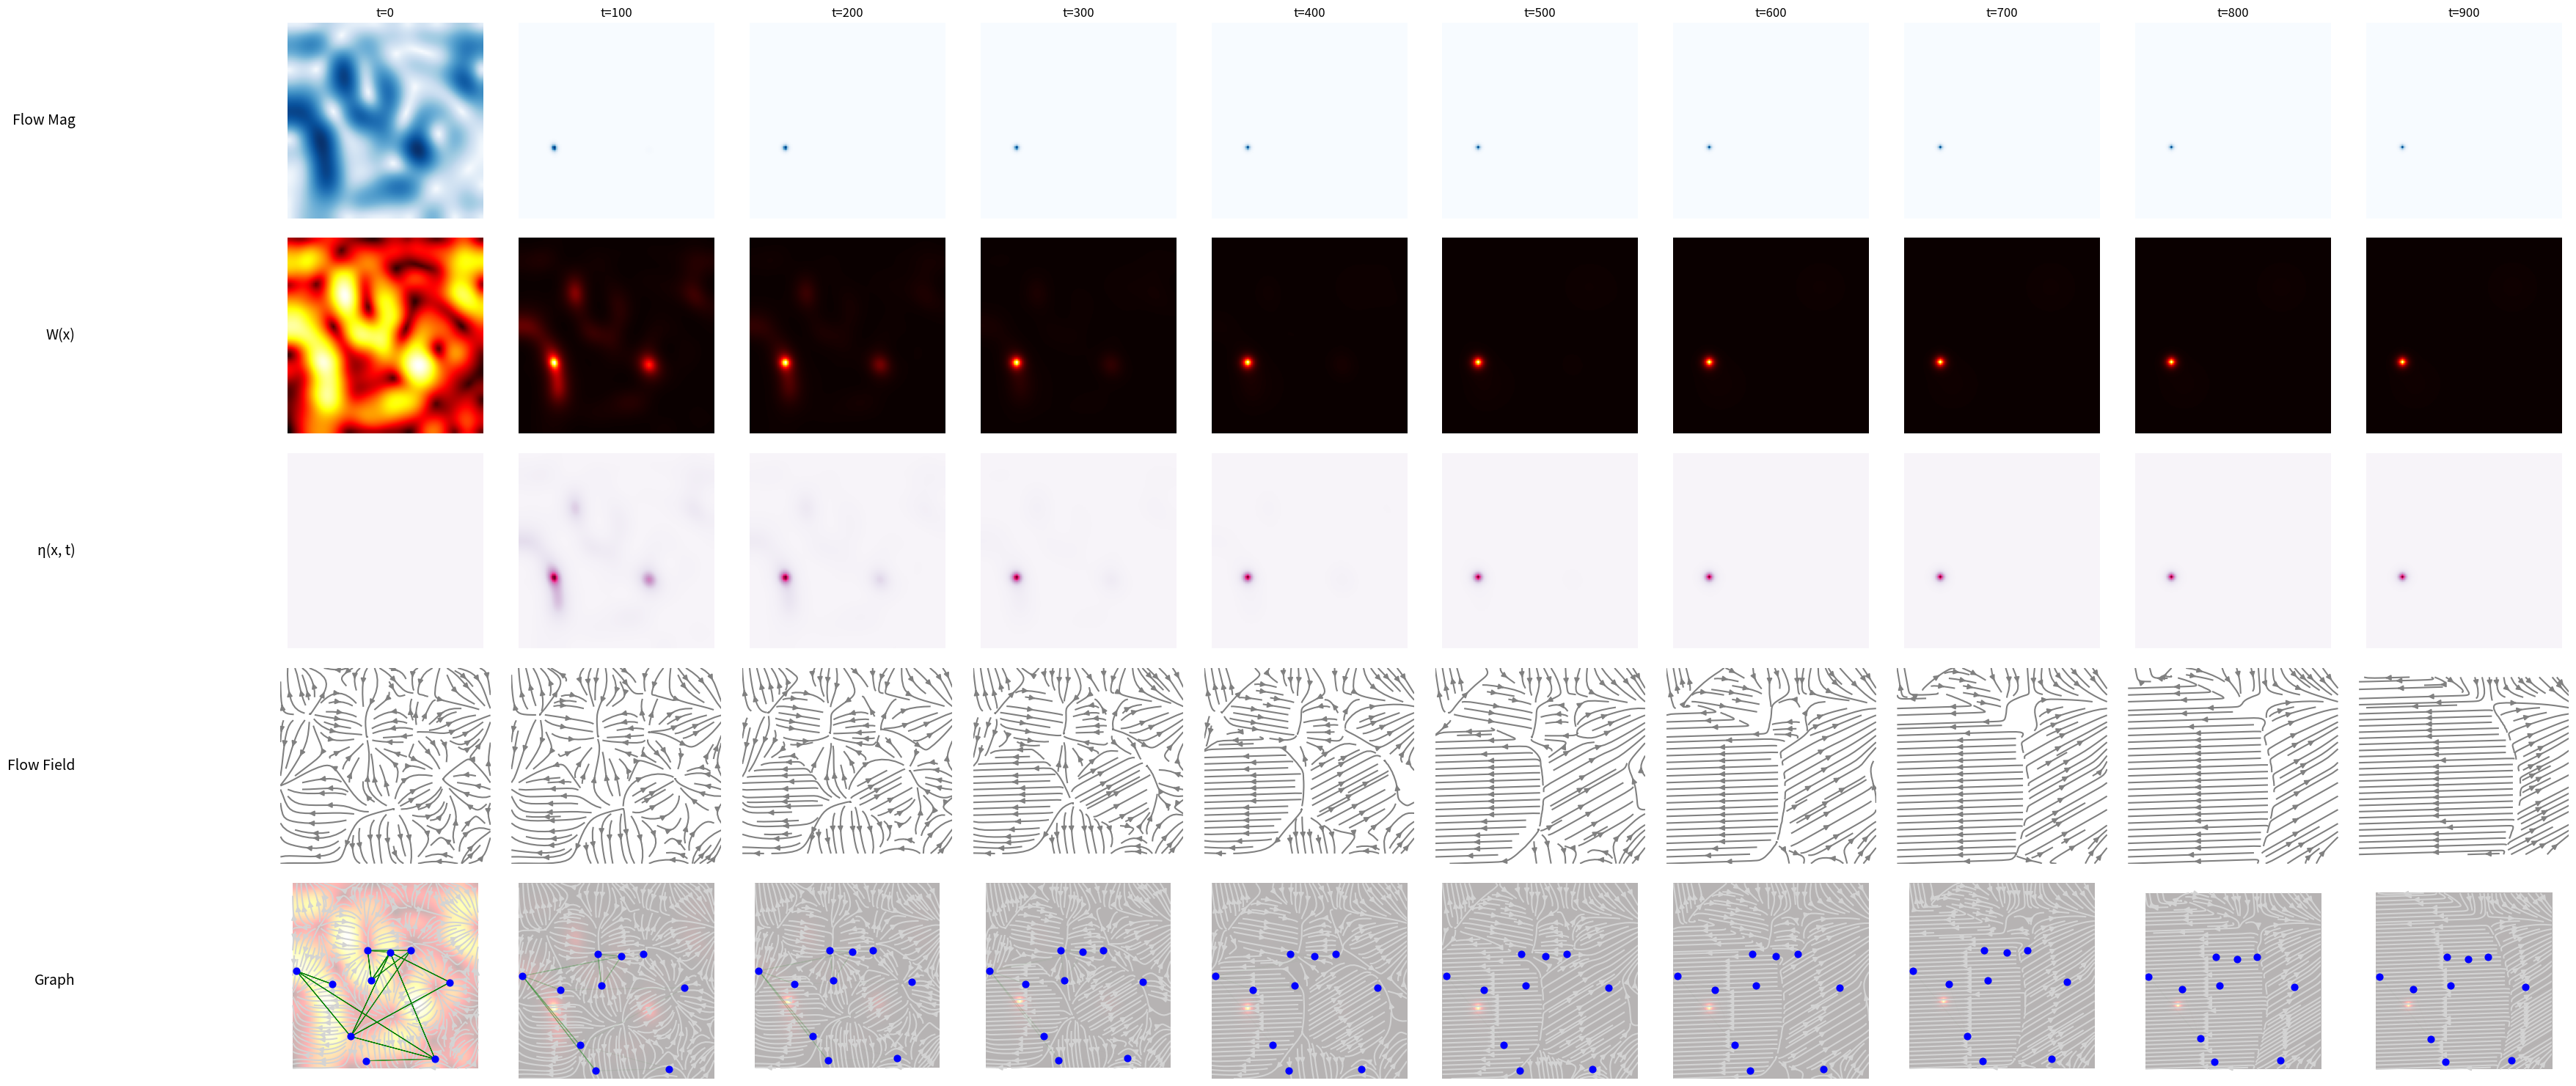

Source code (Python):
import numpy as np
import matplotlib.pyplot as plt
from scipy.ndimage import laplace, gaussian_filter

# --- PARAMETERS ---
grid_size = 100
timesteps = 1000
view_step = 100
num_modules = 10
top_k = 2
cos_threshold = 0.2
lambda_val = 0.2
kappa = 0.3

beta_W = 0.95
gamma_F = 0.2

D_F = 0.03
D_W = 0.04
D_eta = 0.02

lam_F = 0.005
lam_W = 0.03
lam_eta = 0.01

# --- DOMAIN SETUP ---
np.random.seed(42)
x = np.linspace(-1, 1, grid_size)
y = np.linspace(-1, 1, grid_size)
X, Y = np.meshgrid(x, y)

# --- MODULE LOCATIONS ---
indices = np.random.choice(grid_size * grid_size, size=num_modules, replace=False)
yi, xi = np.unravel_index(indices, (grid_size, grid_size))
module_coords = np.column_stack([X[yi, xi], Y[yi, xi]])

# --- SOURCE FIELD FOR W ---
def source_field(X, Y, centers, amplitude=1.0, sigma=0.1):
    S = np.zeros_like(X)
    for (cx, cy) in centers:
        S += amplitude * np.exp(-((X - cx)**2 + (Y - cy)**2) / (2 * sigma**2))
    return S

S_W = source_field(X, Y, [(-0.5, -0.5), (0.5, 0.5)], amplitude=0.2, sigma=0.2)

# --- INITIAL FIELD SEEDING ---
potential = gaussian_filter(np.random.randn(grid_size, grid_size), sigma=10)
Fy_0, Fx_0 = np.gradient(potential, y[1] - y[0], x[1] - x[0])
F_mag_0 = np.sqrt(Fx_0**2 + Fy_0**2)

W_0 = 0.6 * 1 / (1 + np.exp(-F_mag_0 * 5)) + 0.4 * gaussian_filter(np.random.rand(grid_size, grid_size), sigma=4)
W_0 = (W_0 - W_0.min()) / (W_0.max() - W_0.min())

eta_0 = np.zeros_like(W_0)

# --- EVOLUTION ---
Fx_series, Fy_series, W_series, eta_series, Graphs = [Fx_0.copy()], [Fy_0.copy()], [W_0.copy()], [eta_0.copy()], []

for t in range(timesteps):
    Fx, Fy, W, eta = Fx_series[-1], Fy_series[-1], W_series[-1], eta_series[-1]

    F_mag = np.sqrt(Fx**2 + Fy**2)
    F_mag_norm = F_mag / (np.max(F_mag) + 1e-5)

    # Dynamic neuromodulation source based on local energy
    S_eta = (F_mag_norm**2 + W**2) / 2.0

    W_interact = beta_W * 1 / (1 + np.exp(-F_mag_norm * 5)) + (1 - beta_W) * W
    F_scale = 1 + gamma_F * (W - 0.5)

    Fx_next = Fx + D_F * laplace(Fx) - lam_F * Fx
    Fy_next = Fy + D_F * laplace(Fy) - lam_F * Fy
    Fx_next *= F_scale
    Fy_next *= F_scale

    eta_next = eta + D_eta * laplace(eta) - lam_eta * eta + S_eta
    W_next = W + D_W * laplace(W) - lam_W * W + S_W + eta
    W_next = (W_next + W_interact) / 2.0
    W_next = (W_next - W_next.min()) / (W_next.max() - W_next.min())

    Fx_series.append(Fx_next)
    Fy_series.append(Fy_next)
    W_series.append(W_next)
    eta_series.append(eta_next)

    # === CONNECTION INSTANTIATION ===
    weights = np.zeros((num_modules, num_modules))
    for i in range(num_modules):
        xi_idx = np.argmin(np.abs(x - module_coords[i, 0]))
        yi_idx = np.argmin(np.abs(y - module_coords[i, 1]))
        F_i = np.array([Fx_next[yi_idx, xi_idx], Fy_next[yi_idx, xi_idx]])
        W_i = W_next[yi_idx, xi_idx]

        candidate_edges = []
        for j in range(num_modules):
            if i == j:
                continue
            r_i = module_coords[i]
            r_j = module_coords[j]
            delta = r_j - r_i
            norm_delta = np.linalg.norm(delta)
            norm_F = np.linalg.norm(F_i)
            if norm_delta == 0 or norm_F == 0:
                continue
            cos_sim = np.dot(delta, F_i) / (norm_delta * norm_F)
            if cos_sim < cos_threshold:
                continue
            rho = cos_sim * W_i
            w_ij = np.clip(rho / lambda_val, 0, 1.0)
            candidate_edges.append((j, w_ij))

        candidate_edges = sorted(candidate_edges, key=lambda x: x[1], reverse=True)[:top_k]
        for j, w_ij in candidate_edges:
            weights[i, j] = w_ij

    Graphs.append(weights.copy())

# --- VISUALIZATION ---
timesteps_to_show = list(range(0, timesteps, view_step))
n_show = len(timesteps_to_show)
row_labels = ["Flow Mag", "W(x)", "η(x, t)", "Flow Field", "Graph"]

fig, axs = plt.subplots(len(row_labels), n_show, figsize=(4 * n_show, 16))

# Plot fields
for i, t in enumerate(timesteps_to_show):
    Fx_t = Fx_series[t]
    Fy_t = Fy_series[t]
    W_t = W_series[t]
    eta_t = eta_series[t]
    F_mag_t = np.sqrt(Fx_t**2 + Fy_t**2)
    weights = Graphs[t]

    axs[0, i].imshow(F_mag_t, extent=[-1, 1, -1, 1], origin='lower', cmap='Blues')
    axs[0, i].set_title(f"t={t}")
    axs[0, i].axis('off')

    axs[1, i].imshow(W_t, extent=[-1, 1, -1, 1], origin='lower', cmap='hot')
    axs[1, i].axis('off')

    axs[2, i].imshow(eta_t, extent=[-1, 1, -1, 1], origin='lower', cmap='PuRd')
    axs[2, i].axis('off')

    axs[3, i].streamplot(x, y, Fx_t, Fy_t, color='gray', density=1)
    axs[3, i].axis('off')

    axs[4, i].imshow(W_t, extent=[-1, 1, -1, 1], origin='lower', cmap='hot', alpha=0.3)
    axs[4, i].streamplot(x, y, Fx_t, Fy_t, color='lightgray', density=1.5)
    axs[4, i].scatter(module_coords[:, 0], module_coords[:, 1], c='blue', s=40, zorder=3)
    for m in range(num_modules):
        for n in range(num_modules):
            if weights[m, n] > 0:
                x0, y0 = module_coords[m]
                x1, y1 = module_coords[n]
                alpha = min(1.0, weights[m, n])
                axs[4, i].arrow(x0, y0, x1 - x0, y1 - y0,
                                head_width=0.01, length_includes_head=True,
                                alpha=alpha, color='green', linewidth=0.8, zorder=2)
    axs[4, i].axis('off')

# Manually position row labels using figure coordinates
# Calculate vertical centers using axes positions
fig.subplots_adjust(left=0.2, right=0.98, top=0.95, bottom=0.05, wspace=0.1, hspace=0.1)

for row_idx, label in enumerate(row_labels):
    pos = axs[row_idx, 0].get_position()
    y_center = (pos.y0 + pos.y1) / 2
    fig.text(0.13, y_center, label, fontsize=14, ha='right', va='center')

plt.show()


